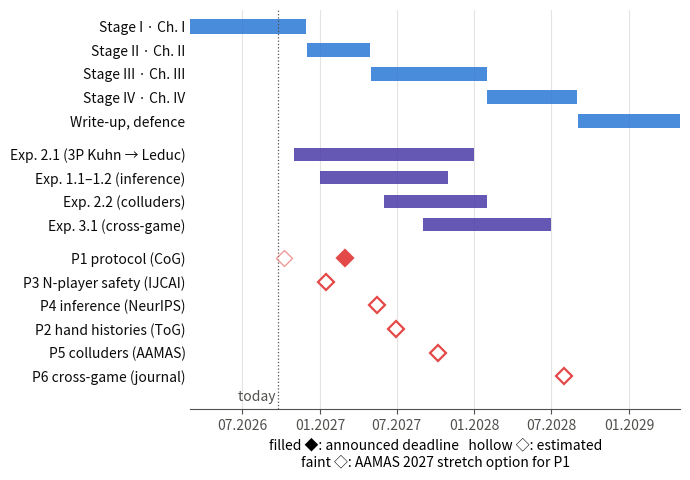

Generate this figure with matplotlib: (Note: this script raises an exception after producing the figure.)
"""summary figure: the research programme on one time axis (September 2026 - April 2029).

Rows: the individual plan's stages (each ends with a chapter and an article), the experiments of
implementation/step15/design/experiments.md, and the six papers of design/publications.md
(submission months; hollow markers = estimated deadlines, filled = announced ones).
No data: dates are the plan's and the venues' (verified or marked estimated in publications.md).
Output: timeline.png next to this file. Run from the repo root with the project .venv active.

Text sizes: saved 7 in wide, printed at 17.6 cm, so fs 10 prints at ~9.9 pt.
"""
import datetime as dt
import os

import matplotlib
matplotlib.use("Agg")
import matplotlib.pyplot as plt
import matplotlib.dates as mdates

FS = 10
plt.rcParams.update({"font.size": FS, "axes.spines.top": False, "axes.spines.right": False,
                     "axes.spines.left": False, "axes.edgecolor": "#52514e",
                     "xtick.color": "#52514e", "ytick.color": "#0b0b0b"})
INK2, GRID = "#52514e", "#e4e3df"
D = lambda y, m, d=1: dt.date(y, m, d)  # noqa: E731

stages = [("Stage I · Ch. I", D(2026, 3), D(2026, 11, 30)),
          ("Stage II · Ch. II", D(2026, 12), D(2027, 4, 30)),
          ("Stage III · Ch. III", D(2027, 5), D(2028, 1, 31)),
          ("Stage IV · Ch. IV", D(2028, 2), D(2028, 8, 31)),
          ("Write-up, defence", D(2028, 9), D(2029, 4, 30))]
exps = [("Exp. 2.1 (3P Kuhn → Leduc)", D(2026, 11), D(2027, 12, 31)),
        ("Exp. 1.1–1.2 (inference)", D(2027, 1), D(2027, 10, 31)),
        ("Exp. 2.2 (colluders)", D(2027, 6), D(2028, 1, 31)),
        ("Exp. 3.1 (cross-game)", D(2027, 9), D(2028, 6, 30))]
papers = [("P1 protocol (CoG)", D(2027, 3, 1), True), ("P3 N-player safety (IJCAI)", D(2027, 1, 15), False),
          ("P4 inference (NeurIPS)", D(2027, 5, 15), False), ("P2 hand histories (ToG)", D(2027, 6, 30), False),
          ("P5 colluders (AAMAS)", D(2027, 10, 8), False), ("P6 cross-game (journal)", D(2028, 7, 31), False)]

fig, ax = plt.subplots(figsize=(7.0, 4.9))
rows = []
y = 0
blue, violet, red = "#2a78d6", "#4a3aa7", "#e34948"
for name, when, announced in reversed(papers):
    ax.plot([when], [y], marker="D", ms=8, color=red, mfc=red if announced else "white", mew=1.6, zorder=3)
    rows.append((y, name)); y += 1
y += 0.4
for name, a, b in reversed(exps):
    ax.barh(y, (b - a).days, left=a, height=0.55, color=violet, alpha=0.85)
    rows.append((y, name)); y += 1
y += 0.4
for name, a, b in reversed(stages):
    ax.barh(y, (b - a).days, left=a, height=0.6, color=blue, alpha=0.85)
    rows.append((y, name)); y += 1
ax.plot([D(2026, 10, 8)], [rows[[n for _, n in rows].index("P1 protocol (CoG)")][0]], marker="D", ms=8,
        color=red, mfc="white", mew=1.0, alpha=0.55, zorder=3)
today = D(2026, 9, 25)
ax.axvline(today, color=INK2, lw=0.9, ls=":")
ax.text(today, -0.9, "today ", ha="right", va="center", color=INK2, fontsize=FS)
ax.set_yticks([r for r, _ in rows])
ax.set_yticklabels([n for _, n in rows])
ax.tick_params(axis="y", length=0)
ax.set_xlim(D(2026, 3), D(2029, 5))
ax.set_ylim(-1.4, y - 0.3)
ax.xaxis.set_major_locator(mdates.MonthLocator(bymonth=(1, 7)))
ax.xaxis.set_major_formatter(mdates.DateFormatter("%m.%Y"))
ax.grid(axis="x", color=GRID)
ax.set_axisbelow(True)
ax.set_xlabel("filled ◆: announced deadline   hollow ◇: estimated\n"
              "faint ◇: AAMAS 2027 stretch option for P1")
fig.tight_layout()
out = os.path.join(os.path.dirname(os.path.abspath(__file__)), "timeline.png")
fig.savefig(out, dpi=250, bbox_inches="tight", pad_inches=0.06)
print("saved", out)
